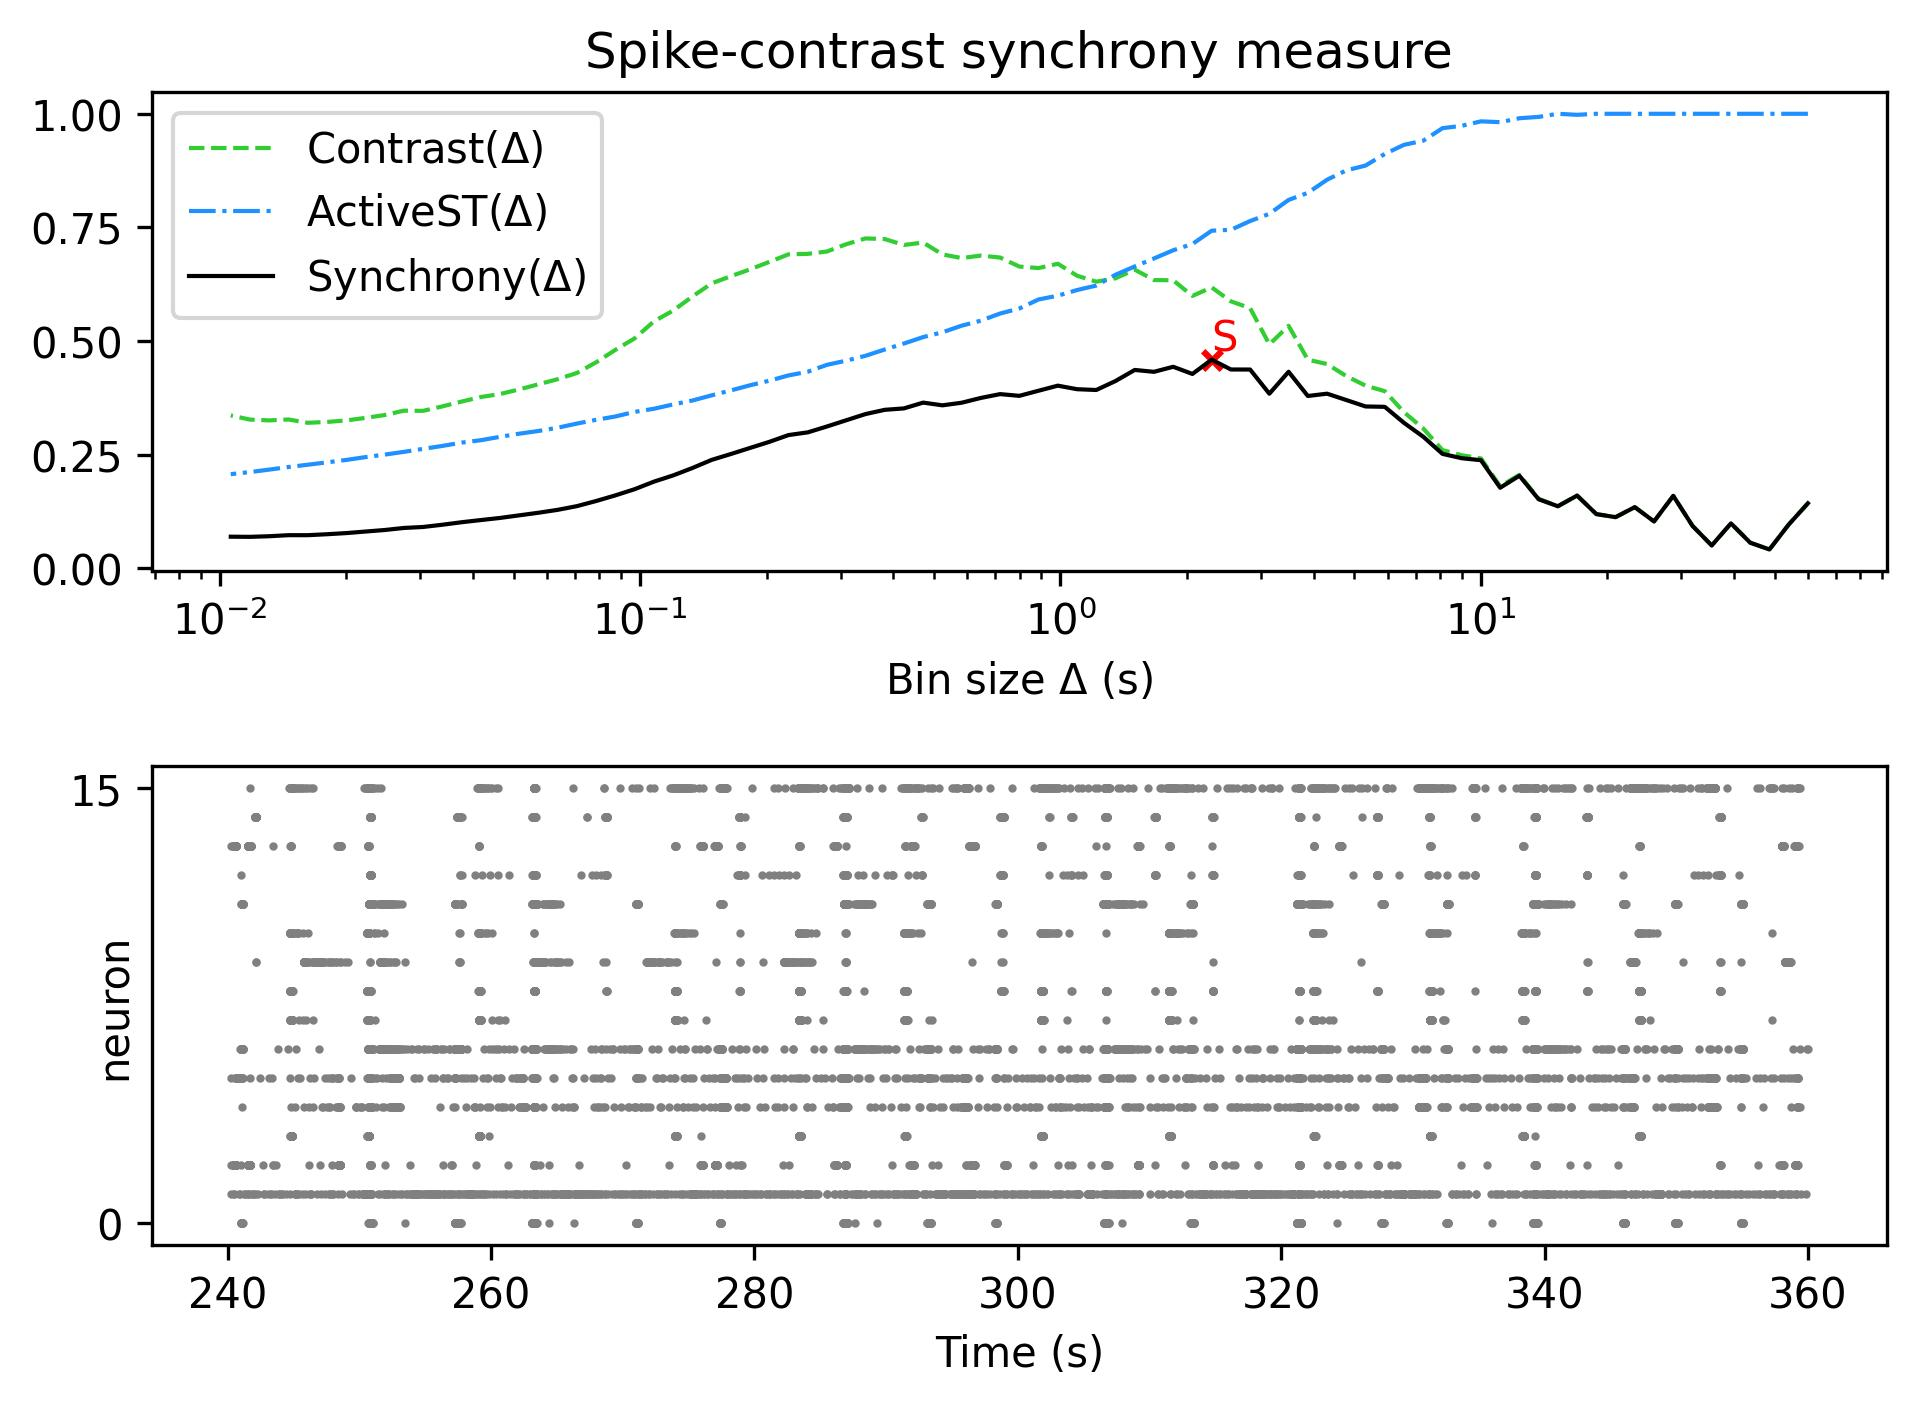

The data file committed next to this chart (first rows):
, Spike-contrast (60.0 s), Spike-contrast (54.0 s), Spike-contrast (48.6 s), Spike-contrast (43.74 s), Spike-contrast (39.366 s), Spike-contrast (35.429 s), Spike-contrast (31.886 s), Spike-contrast (28.698 s), Spike-contrast (25.828 s), Spike-contrast (23.245 s), Spike-contrast (20.921 s), Spike-contrast (18.829 s), Spike-contrast (16.946 s), Spike-contrast (15.251 s), Spike-contrast (13.726 s), Spike-contrast (12.353 s), Spike-contrast (11.118 s), Spike-contrast (10.006 s), Spike-contrast (9.006 s), Spike-contrast (8.105 s), Spike-contrast (7.295 s), Spike-contrast (6.565 s), Spike-contrast (5.909 s)
0, 0.1432, 0.0963, 0.04158, 0.05654, 0.09896, 0.05041, 0.09353, 0.1596, 0.1032, 0.1347, 0.1127, 0.1194, 0.1601, 0.1367, 0.1521, 0.2038, 0.1774, 0.238, 0.2423, 0.2519, 0.2897, 0.3201, 0.3554
